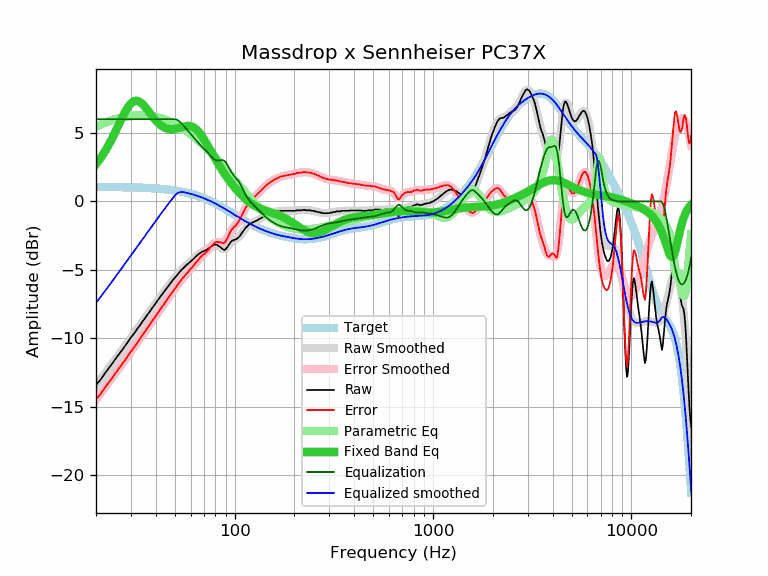

Source data for this figure (header and first rows):
frequency, raw, error, smoothed, error_smoothed, equalization, parametric_eq, equalized_raw, equalized_smoothed, target
20, -13.38, -14.43, -13.41, -14.46, 6.00, 2.71, -7.38, -7.41, 1.05
21, -13.05, -14.10, -13.01, -14.06, 6.00, 3.12, -7.05, -7.01, 1.05
22, -12.62, -13.67, -12.62, -13.67, 6.00, 3.56, -6.62, -6.62, 1.05
23, -12.25, -13.30, -12.24, -13.29, 6.00, 4.03, -6.25, -6.24, 1.05
24, -11.89, -12.93, -11.88, -12.93, 6.00, 4.54, -5.89, -5.88, 1.05
25, -11.52, -12.56, -11.53, -12.57, 6.00, 5.06, -5.52, -5.53, 1.04
26, -11.19, -12.23, -11.19, -12.23, 6.00, 5.58, -5.19, -5.19, 1.04
27, -10.86, -11.89, -10.86, -11.90, 6.00, 6.07, -4.86, -4.86, 1.04
28, -10.56, -11.59, -10.55, -11.58, 6.00, 6.52, -4.56, -4.55, 1.03
29, -10.24, -11.27, -10.24, -11.27, 6.00, 6.89, -4.24, -4.24, 1.03
30, -9.93, -10.95, -9.94, -10.97, 6.00, 7.15, -3.93, -3.94, 1.02
31, -9.67, -10.68, -9.66, -10.67, 6.00, 7.31, -3.67, -3.66, 1.02
32, -9.39, -10.40, -9.38, -10.39, 6.00, 7.35, -3.39, -3.38, 1.01
33, -9.11, -10.11, -9.11, -10.11, 6.00, 7.29, -3.11, -3.11, 1.01
34, -8.85, -9.85, -8.84, -9.84, 6.00, 7.16, -2.85, -2.84, 1.00
35, -8.59, -9.58, -8.59, -9.58, 6.00, 6.97, -2.59, -2.59, 0.99
36, -8.34, -9.32, -8.34, -9.32, 6.00, 6.75, -2.34, -2.34, 0.98
37, -8.10, -9.07, -8.10, -9.07, 6.00, 6.53, -2.10, -2.10, 0.97
38, -7.87, -8.83, -7.86, -8.83, 6.00, 6.31, -1.87, -1.86, 0.97
39, -7.64, -8.59, -7.64, -8.59, 6.00, 6.10, -1.64, -1.64, 0.96
40, -7.42, -8.36, -7.42, -8.36, 6.00, 5.92, -1.42, -1.42, 0.94
41, -7.21, -8.14, -7.21, -8.14, 6.00, 5.75, -1.21, -1.21, 0.93
42, -7.00, -7.92, -7.00, -7.92, 6.00, 5.61, -1.00, -1.00, 0.92
43, -6.80, -7.70, -6.80, -7.71, 6.00, 5.50, -0.80, -0.80, 0.91
44, -6.61, -7.50, -6.60, -7.50, 6.00, 5.41, -0.61, -0.60, 0.89
45, -6.42, -7.30, -6.41, -7.29, 6.00, 5.34, -0.42, -0.41, 0.88
46, -6.24, -7.10, -6.23, -7.10, 6.00, 5.30, -0.24, -0.23, 0.86
47, -6.06, -6.90, -6.05, -6.90, 6.00, 5.27, -0.06, -0.05, 0.85
48, -5.88, -6.71, -5.88, -6.71, 6.00, 5.26, 0.12, 0.12, 0.83
49, -5.71, -6.52, -5.72, -6.53, 6.00, 5.27, 0.29, 0.28, 0.81
50, -5.57, -6.36, -5.56, -6.35, 6.00, 5.29, 0.43, 0.44, 0.79
51, -5.42, -6.19, -5.41, -6.18, 5.97, 5.31, 0.55, 0.56, 0.77
52, -5.27, -6.02, -5.27, -6.02, 5.90, 5.35, 0.63, 0.64, 0.75
53, -5.13, -5.86, -5.13, -5.86, 5.80, 5.38, 0.67, 0.67, 0.73
54, -4.99, -5.70, -5.00, -5.71, 5.68, 5.42, 0.70, 0.68, 0.71
55, -4.88, -5.56, -4.88, -5.57, 5.56, 5.45, 0.68, 0.68, 0.69
56, -4.78, -5.44, -4.77, -5.43, 5.43, 5.48, 0.66, 0.66, 0.66
57, -4.65, -5.28, -4.66, -5.30, 5.30, 5.50, 0.65, 0.64, 0.64
58, -4.57, -5.18, -4.56, -5.17, 5.17, 5.51, 0.61, 0.61, 0.61
59, -4.48, -5.06, -4.46, -5.05, 5.05, 5.51, 0.57, 0.58, 0.58
60, -4.38, -4.93, -4.37, -4.92, 4.92, 5.49, 0.55, 0.55, 0.55
61, -4.29, -4.81, -4.27, -4.80, 4.80, 5.46, 0.51, 0.53, 0.53
62, -4.20, -4.69, -4.18, -4.68, 4.68, 5.41, 0.48, 0.50, 0.50
63, -4.09, -4.55, -4.09, -4.55, 4.55, 5.34, 0.47, 0.47, 0.47
64, -4.00, -4.43, -4.00, -4.44, 4.44, 5.26, 0.44, 0.43, 0.43
65, -3.92, -4.32, -3.92, -4.32, 4.32, 5.17, 0.41, 0.40, 0.40
66, -3.83, -4.20, -3.85, -4.22, 4.22, 5.06, 0.39, 0.37, 0.37
67, -3.77, -4.10, -3.78, -4.12, 4.12, 4.94, 0.35, 0.33, 0.33
68, -3.71, -4.01, -3.72, -4.02, 4.02, 4.82, 0.32, 0.30, 0.30
69, -3.66, -3.92, -3.67, -3.93, 3.93, 4.68, 0.28, 0.26, 0.26
70, -3.63, -3.86, -3.62, -3.85, 3.85, 4.54, 0.22, 0.23, 0.23
71, -3.59, -3.78, -3.57, -3.76, 3.76, 4.40, 0.17, 0.19, 0.19
72, -3.55, -3.70, -3.52, -3.67, 3.67, 4.25, 0.13, 0.16, 0.16
73, -3.48, -3.59, -3.46, -3.58, 3.58, 4.10, 0.10, 0.12, 0.12
74, -3.43, -3.51, -3.41, -3.49, 3.49, 3.95, 0.06, 0.08, 0.08
75, -3.36, -3.40, -3.35, -3.39, 3.39, 3.80, 0.03, 0.04, 0.04
76, -3.31, -3.31, -3.30, -3.30, 3.30, 3.65, -0.01, 0.00, 0.00
77, -3.24, -3.20, -3.25, -3.21, 3.21, 3.51, -0.03, -0.04, -0.04
78, -3.20, -3.12, -3.21, -3.13, 3.13, 3.36, -0.07, -0.08, -0.08
79, -3.16, -3.04, -3.18, -3.07, 3.07, 3.22, -0.09, -0.12, -0.12
... 553 more rows
